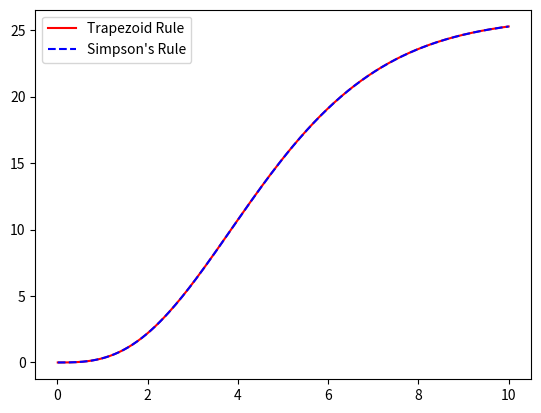

Source code (Python):
"""
[redacted]
@date: 9/6/23
@title: HW 2

@interpreter and version: Python 3.10.9
"""

# import needed packages 
import numpy as np
import math
import matplotlib.pyplot as plt


# define the function to be integrated 
def integrand(x):
    return (x**4.0 * math.e**x) / ((math.e**x - 1.0)**2.0)

#
# use n=1024 (5 sig digs accuracy) to calculate D from 0.01 to 10 with ~200 points bw
#

# define a function that performs the trapezoid rule (algorithm from above)
def trap(xf):
    n = 4 # num intervals
    xa = 0.0
    xb = xf
    dx = (xb-xa)/(n)

    s = 0.5 * (10.0**-10.0 + integrand(xb)) # replace f(0) with value at x = 10**-10

    # add up all the func evals between xa and xb
    for i in range(1, n):
        x = xa + i*dx
        s = s + integrand(x)

    # loop through calculating the sum, doubling n until it reaches 1024
    while n < 1024:
        n = 2*n
        dx = (xb-xa)/n
        # add up all the func evals between xa and xb that have not yet been evaluated
        for i in range(int(n/2)):
            odd = 2*i + 1
            x = xa + odd*dx
            s = s + integrand(x)
        Inew1 = s * dx
    return Inew1

   
#
# use n=1024 (5 sig digs accuracy) to calculate D from 0.01 to 10 with ~200 points bw
#

# define a function that performs simpson's rule, as above
def simp1(xf):
    n = 2 # num intervals (num points = 3)
    xa = 0.0
    xb = xf
    dx = (xb-xa)/(n)

    s1 = 10.0**-10.0 # replace f(0) with value at x = 10**-10
    s2 = 0
    s4 = integrand(0.5*(xa+xb))

    Inew = dx*(s1 + 4*s4)/3

    while n < 1024:
        n = 2*n
        dx = (xb-xa)/n
        s2 = s2 + s4 
        s4 = 0 # reset s4 to recalculate, will be populated by new values
        for i in range(int(n/2)):
            odd = 2*i + 1
            x = xa + odd*dx
            s4 = s4 + integrand(x)
        Inew = dx*(s1 + 2*s2 + 4*s4)/3
    return Inew


# define a function that implements simpson's rule but recalculating s2 and s4 each time
def simp2(ints, x0, xN):
    n = ints # num intervals (num points = 3)
    xa = x0
    xb = xN
    dx = (xb-xa)/(n)

    # endpoint functions have coefficient 1
    s1 = 10.0**-10.0 + integrand(xb)# replace f(0) with 10**-10
    
    # functions of even i (except f0) have coefficient 2 
    s2 = 0 
    for i in range(2, n, 2):
        x = xa + i * dx
        s2 = s2 + integrand(x)
        
    # functions of odd i have coefficient 4
    s4 = 0
    for i in range(1, n, 2):
        x = xa + i * dx
        s4 = s4 + integrand(x)

    Inew2 = dx*(s1 + 2*s2 + 4*s4)/3
    return Inew2

I_simp1 = []
I_simp100 = []
intervals = [2**i for i in range(int(math.log2(4096)) + 1) if 2**i >= 4 and 2**i <= 4096]
for i in intervals:
    I_simp1.append(simp2(i, 0.0, 1.0))
    I_simp100.append(simp2(i, 0.0, 100.0))

    
yvals= np.linspace(0.01, 10, 200)
Dvals_simp = []
Dvals_trap = []
for i in yvals:
    Dvals_simp.append(simp1(i))
    Dvals_trap.append(trap(i))

plt.figure(1)
plt.plot(yvals, Dvals_trap, 'r-', label='Trapezoid Rule')
plt.plot(yvals, Dvals_simp, 'b--', label="Simpson's Rule")
plt.legend()

